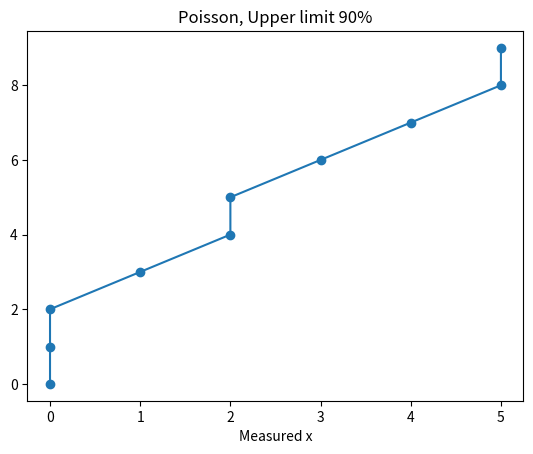
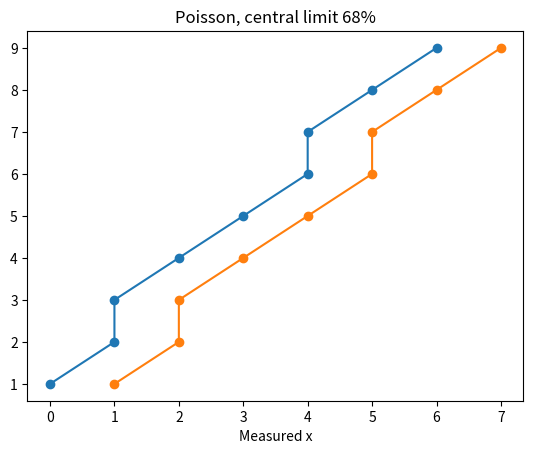

The script that saved these images, in order:
# This code is to generate the Neyman construction for different distribution
# functions with central and upper confidence limits.

import numpy as np
import matplotlib.pyplot as plt


def factorial(n):
    if n == 0:
        return 1
    else:
        return n * factorial(n-1)


def poisson_distribution(x, mu):
    func = ((mu**x)/factorial(x)) * np.exp(-mu)
    return func


def poisson_function(x_array, mu):
    func_values = []
    for n in x_array:
        func_values.append(poisson_distribution(n, mu))
    return np.array(func_values)


def summation(array):
    return sum(array)


def total_prob(x, pdf, x1):
    mask = x == x1
    index = np.where(mask)
    print(index)
    sum_to_x1 = summation(pdf[:index+1])
    return sum_to_x1


def upper_limit(cl, alpha):
    if cl >= 1 - alpha:
        return True
    else:
        return False


def central_lower_limit(cl, alpha):
    if cl >= (1 - alpha) / 2:
        return True
    else:
        return False


def central_upper_limit(cl, alpha):
    if cl >= (1 - alpha) / 2:
        return True
    else:
        return False



x = np.arange(0, 10, 1)

alpha_upper = 0.9
mu = 0

# Upper Limit
x_vs = []
mu_vs = []
while mu < 10:
    pdf = poisson_function(x, mu)
    for q, P in enumerate(pdf):
        cl = summation(pdf[:q+1])
        print(x[q], P, cl)
        if upper_limit(cl, alpha_upper) is True:
            print('we got it')
            x_vs.append(x[q])
            mu_vs.append(mu)
            break
    mu += 1

plt.figure()
plt.plot(x_vs, mu_vs, 'o-')
plt.title('Poisson, Upper limit 90%')
plt.xlabel('Measured x')
# plt.show(block=False)
plt.savefig('poisson_upper.png')

# Central Interval
print('Central Interval')
alpha_central = 0.68
x_1 = []
x_2 = []
mu_vs_cl = []
mu = 0
while mu < 10:
    pdf = poisson_function(x, mu)
    for q, P in enumerate(pdf):
        cl = summation(pdf[:q+1])
        print(x[q], P, cl)
        if central_lower_limit(cl, alpha_central) is True:
            print('we got lower it')

            for r, l in enumerate(x[q+1:]):
                print(r, q, r+q+1)
                r += q+1
                cl_u = summation(pdf[r:])
                if central_upper_limit(cl_u, alpha_central) is True:
                    x_2.append(x[r])
                    x_1.append(x[q])
                    mu_vs_cl.append(mu)
                    break
            break
    mu += 1
print(x_1)
print(x_2)
plt.figure()
plt.plot(x_1, mu_vs_cl, 'o-')
plt.plot(x_2, mu_vs_cl, 'o-')
plt.title('Poisson, central limit 68%')
plt.xlabel('Measured x')
# plt.show(block=False)
plt.savefig('poisson_central.png')
